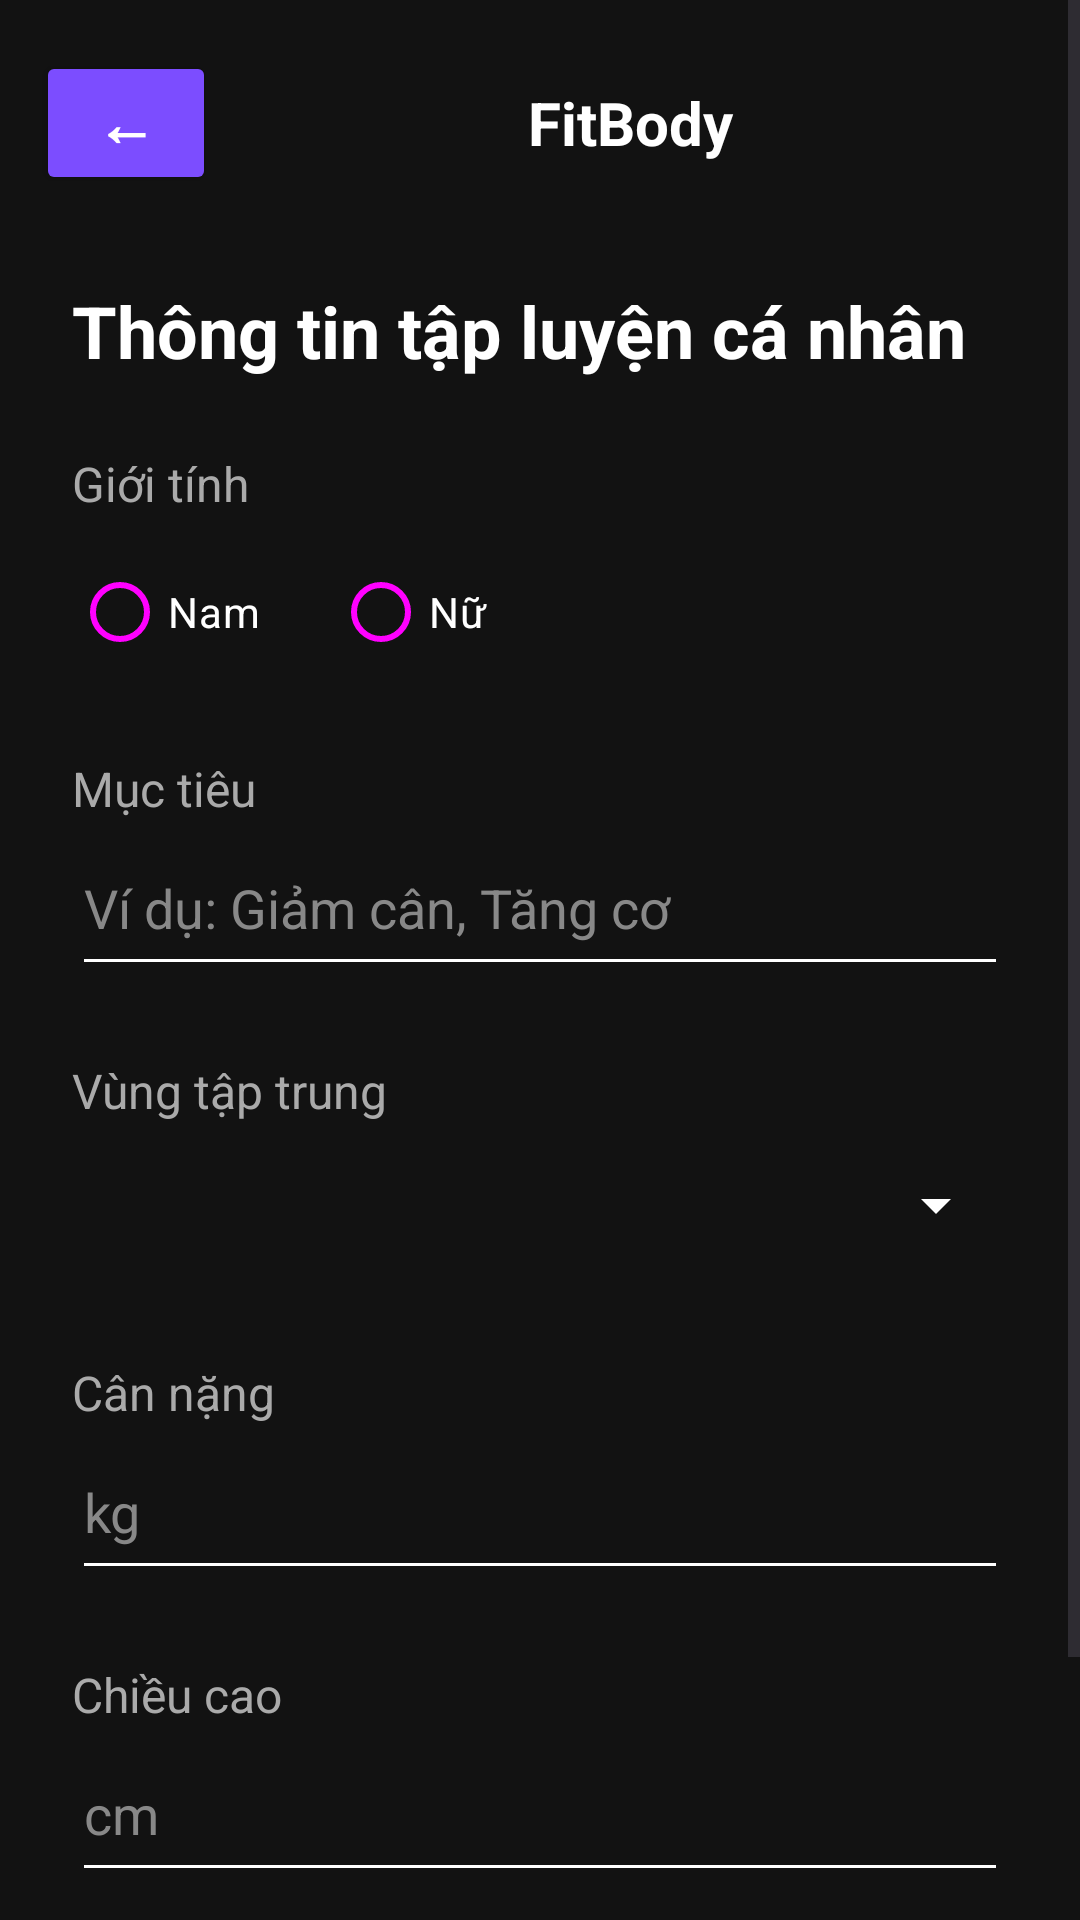

Produce the Android XML layout that renders to this screen, including the resource entries it uses.
<!-- AndroidManifest.xml: application theme Theme.FitBody -->
<!-- res/layout/activity_user_fitness_setting.xml -->
<?xml version="1.0" encoding="utf-8"?>
<ScrollView
    xmlns:android="http://schemas.android.com/apk/res/android"
    android:layout_width="match_parent"
    android:layout_height="match_parent"
    android:background="#121212">

    <LinearLayout
        android:layout_width="match_parent"
        android:layout_height="wrap_content"
        android:orientation="vertical">

        <include layout="@layout/toolbar_fitbody"/>

        <LinearLayout
            android:layout_width="match_parent"
            android:layout_height="wrap_content"
            android:orientation="vertical"
            android:padding="24dp">

            <TextView
                android:layout_width="match_parent"
                android:layout_height="wrap_content"
                android:text="Thông tin tập luyện cá nhân"
                android:textColor="#FFFFFF"
                android:textSize="24sp"
                android:textStyle="bold"/>

            <TextView
                android:layout_width="match_parent"
                android:layout_height="wrap_content"
                android:text="Giới tính"
                android:textColor="#AAAAAA"
                android:textSize="16sp"
                android:layout_marginTop="24dp"/>

            <RadioGroup
                android:id="@+id/radioGender"
                android:layout_width="match_parent"
                android:layout_height="wrap_content"
                android:orientation="horizontal"
                android:layout_marginTop="8dp">

                <RadioButton
                    android:id="@+id/radioMale"
                    android:layout_width="wrap_content"
                    android:layout_height="wrap_content"
                    android:text="Nam"
                    android:textColor="#FFFFFF"/>

                <RadioButton
                    android:id="@+id/radioFemale"
                    android:layout_width="wrap_content"
                    android:layout_height="wrap_content"
                    android:text="Nữ"
                    android:textColor="#FFFFFF"
                    android:layout_marginStart="24dp"/>
            </RadioGroup>

            <TextView
                android:layout_width="match_parent"
                android:layout_height="wrap_content"
                android:text="Mục tiêu"
                android:textColor="#AAAAAA"
                android:textSize="16sp"
                android:layout_marginTop="24dp"/>

            <EditText
                android:id="@+id/edtGoal"
                android:layout_width="match_parent"
                android:layout_height="55dp"
                android:hint="Ví dụ: Giảm cân, Tăng cơ"
                android:textColor="#FFFFFF"
                android:textColorHint="#888888"
                android:backgroundTint="#FFFFFF"/>

            <TextView
                android:layout_width="match_parent"
                android:layout_height="wrap_content"
                android:text="Vùng tập trung"
                android:textColor="#AAAAAA"
                android:textSize="16sp"
                android:layout_marginTop="24dp"/>

            <Spinner
                android:id="@+id/spinnerFocusArea"
                android:layout_width="match_parent"
                android:layout_height="55dp"
                android:backgroundTint="#FFFFFF"/>

            <TextView
                android:layout_width="match_parent"
                android:layout_height="wrap_content"
                android:text="Cân nặng"
                android:textColor="#AAAAAA"
                android:textSize="16sp"
                android:layout_marginTop="24dp"/>

            <EditText
                android:id="@+id/edtWeight"
                android:layout_width="match_parent"
                android:layout_height="55dp"
                android:hint="kg"
                android:inputType="numberDecimal"
                android:textColor="#FFFFFF"
                android:textColorHint="#888888"
                android:backgroundTint="#FFFFFF"/>

            <TextView
                android:layout_width="match_parent"
                android:layout_height="wrap_content"
                android:text="Chiều cao"
                android:textColor="#AAAAAA"
                android:textSize="16sp"
                android:layout_marginTop="24dp"/>

            <EditText
                android:id="@+id/edtHeight"
                android:layout_width="match_parent"
                android:layout_height="55dp"
                android:hint="cm"
                android:inputType="numberDecimal"
                android:textColor="#FFFFFF"
                android:textColorHint="#888888"
                android:backgroundTint="#FFFFFF"/>

            <Button
                android:id="@+id/btnSaveSetting"
                android:layout_width="match_parent"
                android:layout_height="55dp"
                android:text="LƯU THAY ĐỔI"
                android:textStyle="bold"
                android:layout_marginTop="32dp"/>

        </LinearLayout>

    </LinearLayout>

</ScrollView>
<!-- res/layout/toolbar_fitbody.xml (included above) -->
<?xml version="1.0" encoding="utf-8"?>
<LinearLayout
    xmlns:android="http://schemas.android.com/apk/res/android"
    android:layout_width="match_parent"
    android:layout_height="70dp"
    android:orientation="horizontal"
    android:gravity="center_vertical"
    android:background="#121212"
    android:paddingStart="12dp"
    android:paddingEnd="12dp"
    android:paddingTop="12dp">

    <Button
        android:id="@+id/btnBack"
        android:layout_width="60dp"
        android:layout_height="48dp"
        android:text="←"
        android:textSize="20sp"
        android:textStyle="bold"
        android:textColor="#FFFFFF"
        android:backgroundTint="#7C4DFF"/>

    <TextView
        android:id="@+id/txtTitle"
        android:layout_width="0dp"
        android:layout_height="wrap_content"
        android:layout_weight="1"
        android:gravity="center"
        android:text="FitBody"
        android:textColor="#FFFFFF"
        android:textSize="20sp"
        android:textStyle="bold"/>

</LinearLayout>
<!-- resources referenced by this layout -->
<resources>
  <style name="Theme.FitBody" parent="Theme.Material3.DayNight.NoActionBar">
          <item name="colorPrimary">@color/primary</item>
          <item name="android:windowBackground">@color/app_background</item>
          <item name="android:statusBarColor">@color/app_background</item>
          <item name="android:navigationBarColor">@color/app_background</item>
  
          
          <item name="colorSurface">@color/card_background</item>
          <item name="colorOnSurface">@color/text_primary</item>
          <item name="colorOnSurfaceVariant">@color/text_secondary</item>
      </style>
  <color name="primary">#7C4DFF</color>
</resources>
